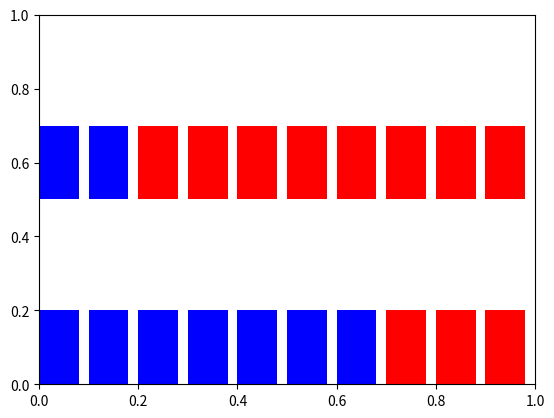

Recreate this plot in Python.
from scipy import signal
import matplotlib.pyplot as plt
import matplotlib.patches as patches
import numpy as np
import pandas as pd
import seaborn as sns
import matplotlib.pyplot as plt
from matplotlib import pyplot as plt
from matplotlib.patches import Rectangle
from datetime import timedelta
import datetime
from datetime import datetime

class reservation():
    def __init__(self,single_room,double_room): ## this creates 2 arguments for the 2 different types of bookings
    ## init the variables
    
        self.all_days_list=[] ## list of all dates in the year 2019
        self.sr_tic=[] ## list of all dates 
        self.db_tic=[] ##list of all dates  it is same as sr_list
        self.sr_list={} # list is converted in dictionary to store the current booking value
        self.db_list={} # contains the list of all dates in 2019 and default rooms available
        self.x=0 ## this is used for plotting of two rooms
        self.y=0.15 ## this is also for creating plots to show reserved rooms as per date requested
        self.j=0# also a chart variable
        self.single_room=single_room ## init the user input variables
        self.double_room=double_room ## init the user defined vars
        ## we'll create a list to store all the dates and booking vals in a dictionary for the year 2019
        ## the code below creates two dictionaries which will be updated by user and has dates listed as string
        self.start_date = '01/01/2019' ## start date is 1-jan till 31 dec 2019
        self.start_date= datetime.strptime(self.start_date,'%m/%d/%Y') # convert string to datetime
        for i in range(365):# run till end of year
            self.ss=self.start_date+timedelta(i) # iterate by day
            self.ss2 = self.ss.strftime('%m/%d/%Y') # convert datetime to string (for asthetics)
            self.all_days_list.append(self.ss2)# add it to the list
            self.sr_tic.append(self.single_room) ## create two list with same dates to store separate reservation vars
            self.db_tic.append(self.double_room)
        self.sr_list=dict(zip(self.all_days_list,self.sr_tic)) ## combine two list to convert it to a dictionary
        self.db_list= dict(zip(self.all_days_list,self.db_tic))
        ## sr_list= single room list
        ## db_list =double room list
        
    
    ## function to book tickets
    def book_ti(self,from_d,to_d,num_tick,class_b):
        my_b_date= []## returns the list of booking dates
        nt=[] ## returns the number of tickets booked ( or rooms)
        from_d= datetime.strptime(from_d,'%m/%d/%Y') ## from booking date
        to_d = datetime.strptime(to_d,'%m/%d/%Y')  ## to booking date
        delta_d = to_d - from_d ## iterate by days
        for i in range(delta_d.days+1):
            jj=from_d+timedelta(i) 
            jj2=jj.strftime('%m/%d/%Y') ## convert it to string
            my_b_date.append(jj2)## create a list my_b_date to store booking dates vals
            nt.append(num_tick) ## number_of_tickets or number_of_rooms to be booked
        book_det =dict(zip(my_b_date,nt)) ## create a dictionary to store the vals of reservation dates with the number of tickets
        if class_b=='ec': # if classs is 'ec' or economy or single room
            dd= {key:self.db_list[key]-book_det.get(key,0) for key in self.db_list.keys()} # create a list to store the vals(final value is whatever number of tickets left after subtracting the total number of tickets)
            if len([(k,v) for k,v in dd.items() if v<0]) >=1: ## the logic makes sure that if user inputs number of tickets larger than the available ones then the code will break by printing error and number of rooms or tickets available 
                print('error no more seats left')##____ would be the rooms available before the booking (there would be no booking recorded )
                self.db_list= self.db_list ## if the user inputs the number of tickets to be in range within the available number of tickets then the reservation will take place
            else:
                print('booking_confirmed')
                self.db_list= dd    
        if class_b =='fc': ## similar logic as above just the booking _class will be different
            aa=  {key:self.sr_list[key]- book_det.get(key,0) for key in self.sr_list.keys()}
            if len([(k,v) for k,v in aa.items() if v<0])>=1:
                print('error no more seats left')
                self.sr_list= self.sr_list
            else:
                print('booking_confirmed')
                self.sr_list = aa
   
    def plot(self,date_look): ### this code plots the available seats and the booked seats
        currentAxis= plt.gca() ## add plot
        self.j=0 ## iterating value which prints individual seats
        self.y=0 ## y_axis - set it to zero initially
        self.x=0 ## x_axis - set it to zero intially
        for i in range(self.single_room): ## add the number of rooms in the graph and paint them red
            currentAxis.add_patch(Rectangle((self.x+self.j,self.y),0.08,0.2,facecolor='red')) ## this adds rectangular patches to the graph
            self.j+=0.1 ## iterates overt the number of rooms
        
        self.j=0 ## set it back to zeroo so that our code can paint the available seats blue
        for i in range(self.sr_list[date_look]):  
            currentAxis.add_patch(Rectangle((self.x+self.j,self.y),0.08,0.2,facecolor ='blue'))
            self.j+=0.1
        self.y = 0.5
        self.j = 0
        for i in range(self.double_room): ## the second row of data represents economy class or double bed room
            currentAxis.add_patch(Rectangle((self.x+self.j,self.y),0.08,0.2,facecolor='red')) 
            self.j+=0.1
        self.j= 0
        for i in range(self.db_list[date_look]):
            currentAxis.add_patch(Rectangle((self.x+self.j,self.y),0.08,0.2,facecolor= 'blue')) 
            self.j+=0.1
        return currentAxis
                
    def dbr(self,lookup_var):## this function returns the list of dates with booked tickets if argument is 'booked' else it returns everything
        if lookup_var=='booked': 
            rr=[(k,v) for k,v in self.db_list.items() if v<10]
        else:
            rr=[(k,v) for k,v in self.db_list.items() if v==10]
        return rr
    
    def sbr(self,lookup_var):
        if lookup_var=='booked':
            rr=[(k,v) for k,v in self.sr_list.items() if v<10]
        else:
            rr=[(k,v) for k,v in self.sr_list.items() if v==10]
        return rr
    

#### running the code
rr2=reservation(10,10)
rr2.book_ti('12/10/2019','12/31/2019',7,'ec')
rr2.book_ti('12/10/2019','12/31/2019',1,'ec')
rr2.book_ti('12/10/2019','12/31/2019',3,'ec')
rr2.dbr('booked')
rr2.plot('12/10/2019')

rr2.book_ti('12/10/2019','12/31/2019',3,'fc')
rr2.plot('12/10/2019')
rr2.sbr('booked')
rr2.plot('12/10/2019')



    







